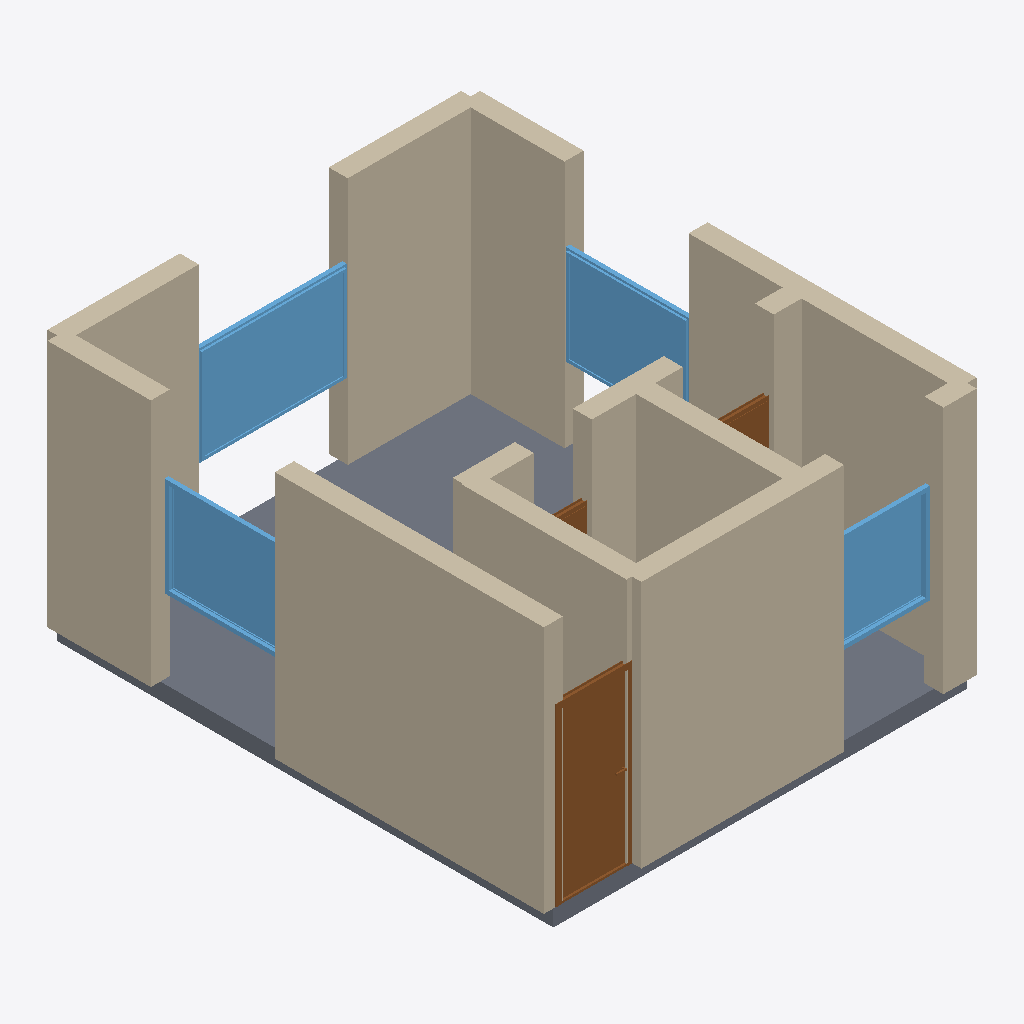
Isometric view of an IFC building model (IFC-SPF (STEP), schema IFC4, length unit metre), seen from the south-west, elements coloured by IFC class: 15 walls (beige), 4 windows (light blue), 3 doors (brown), 1 slab (grey).
Extent 5.2 m × 6.2 m × 3.2 m (x, y, z). Storeys (1): Ground Floor at 0.00 m. Elements (25): 16 IfcWall, 4 IfcDoor, 4 IfcWindow, 1 IfcSlab.

HEADER;
FILE_DESCRIPTION(('ViewDefinition[DesignTransferView]'),'2;1');
FILE_NAME('/dev/null','2026-05-05T16:09:05+05:30',(''),(''),'IfcOpenShell 0.8.5','IfcOpenShell 0.8.5','Nobody');
FILE_SCHEMA(('IFC4'));
ENDSEC;
DATA;
#1=IFCPROJECT('1D5IBdMnvE$h7XNoUuPXDS',$,'A Pune Hinjewadi compact studio — typical 320 sqft (~30 m²) ',$,$,$,$,(#10),#5);
#12=IFCSITE('2tWT_Nw0fCWRuvaguvlRgg',$,'Site',$,$,$,$,$,$,$,$,$,$,$);
#13=IFCBUILDING('2DMtGgJS9BPvsJKWk$fAyU',$,'Building',$,$,$,$,$,$,$,$,$);
#16=IFCBUILDINGSTOREY('1wRc51c_P9qwZKaI_5KNLM',$,'Ground Floor',$,$,#22,$,$,$,$);
#178=IFCWALL('1lHzwSSmL3RQASthRRIwA_',$,'Exterior Wall',$,$,#199,#194,$,$);
#23=IFCWALL('1Z31_4OUv3a82outONZ$uK',$,'Exterior Wall',$,$,#45,#39,$,$);
#1041=IFCSLAB('3Rh39pWMbBxBCw5D0ASrZn',$,'Floor',$,$,#1058,#1053,$,.FLOOR.);
#112=IFCWALL('00LYvBrcP7Xge8G5wo5pbH',$,'Exterior Wall',$,$,#133,#128,$,$);
#68=IFCWALL('3SlVyJyen3Iu_uSGBgQbNs',$,'Exterior Wall',$,$,#89,#84,$,$);
#156=IFCWALL('0jfMhXZxzFAQp_6iE9ry1b',$,'Exterior Wall',$,$,#177,#172,$,$);
#90=IFCWALL('24lvScQXD4l8RAtSWMmyWc',$,'Exterior Wall',$,$,#111,#106,$,$);
#200=IFCWALL('3ETQPhdLDDlfaXVFmiWk6h',$,'Interior Wall',$,$,#221,#216,$,$);
#716=IFCWINDOW('0D85_12XPDJwpcQ9PY06zT',$,'Window',$,$,#770,#765,$,1.2,1.8,$,$,$);
#266=IFCWALL('3HCxOYDIT86hc$qrdNt4TV',$,'Interior Wall',$,$,#287,#282,$,$);
#46=IFCWALL('3B86Yb6CH3guwvy5iOyT3Z',$,'Exterior Wall',$,$,#67,#62,$,$);
#376=IFCDOOR('19QSjd7ynEbuf$8WT$oG6U',$,'Door',$,$,#460,#455,$,2.1,0.9,$,$,$);
#134=IFCWALL('02vc_3sZ91bQWBlKJ8rpp8',$,'Exterior Wall',$,$,#155,#150,$,$);
#771=IFCWINDOW('0Fxl6UQvf7H8pUSOMsDh1u',$,'Window',$,$,#825,#820,$,1.2,1.5,$,$,$);
#826=IFCWINDOW('01elNUpaH25fhhZ9n9m0f6',$,'Window',$,$,#880,#875,$,1.2,1.5,$,$,$);
#881=IFCWINDOW('03g5G31EP9lgBDkEk0g_8z',$,'Window',$,$,#935,#930,$,1.2,1.2,$,$,$);
#288=IFCWALL('3B_ucEBXH2JB8Wg7hgFHkf',$,'Interior Wall',$,$,#309,#304,$,$);
#332=IFCWALL('3jmgHnUjPAvwSNXQc2bb$N',$,'Interior Wall',$,$,#353,#348,$,$);
#310=IFCWALL('0_qCDQqIz42vVLJMQcDp20',$,'Interior Wall',$,$,#331,#326,$,$);
#631=IFCDOOR('09C24Vwi93cvtxOUOHfmEp',$,'Door',$,$,#715,#710,$,2.1,1.1,$,$,$);
#354=IFCWALL('3VmCF3q2H7d84kALstPBIQ',$,'Interior Wall',$,$,#375,#370,$,$);
#222=IFCWALL('2v39grXYvDIhGjs25Iw9f_',$,'Interior Wall',$,$,#243,#238,$,$);
#546=IFCDOOR('1QCh_DAQL7musduYbJnPVx',$,'Door',$,$,#630,#625,$,2.1,0.7,$,$,$);
ENDSEC;
